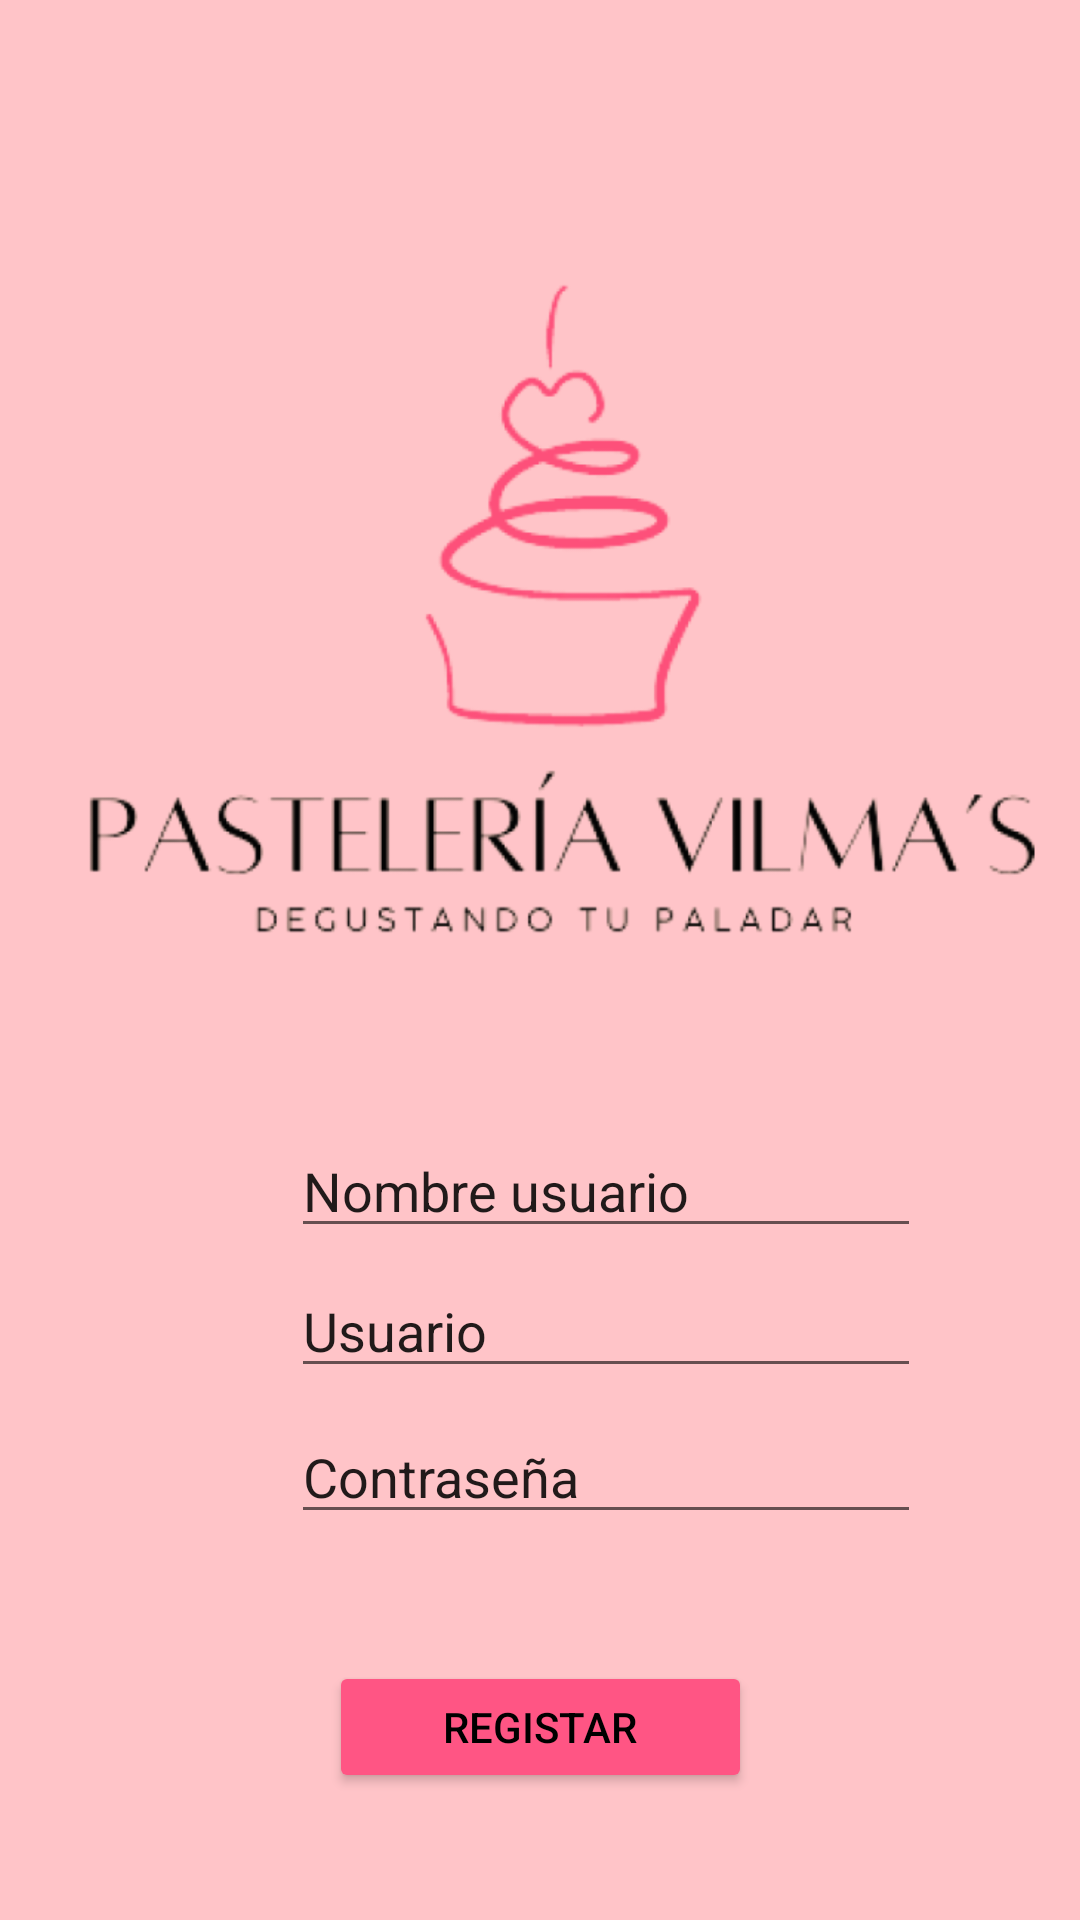

This screen was rendered from an Android layout file. Write that file and the resources it references.
<!-- AndroidManifest.xml: application theme Theme.Loginvilmas -->
<!-- res/layout/activity_registro.xml -->
<?xml version="1.0" encoding="utf-8"?>
<androidx.constraintlayout.widget.ConstraintLayout xmlns:android="http://schemas.android.com/apk/res/android"
    xmlns:app="http://schemas.android.com/apk/res-auto"
    xmlns:tools="http://schemas.android.com/tools"
    android:layout_width="match_parent"
    android:layout_height="match_parent"
    android:background="#FFC4C8"
    tools:context=".registro">

    <ImageView
        android:id="@+id/imageView16"
        android:layout_width="574dp"
        android:layout_height="343dp"
        app:layout_constraintBottom_toBottomOf="parent"
        app:layout_constraintEnd_toEndOf="parent"
        app:layout_constraintHorizontal_bias="0.423"
        app:layout_constraintStart_toStartOf="parent"
        app:layout_constraintTop_toTopOf="parent"
        app:layout_constraintVertical_bias="0.105"
        app:srcCompat="@drawable/vilmslogin" />

    <EditText
        android:id="@+id/contraseña6"
        android:layout_width="wrap_content"
        android:layout_height="wrap_content"
        android:ems="10"
        android:inputType="textPersonName"
        android:text="Contraseña"
        app:layout_constraintBottom_toBottomOf="parent"
        app:layout_constraintEnd_toEndOf="parent"
        app:layout_constraintHorizontal_bias="0.646"
        app:layout_constraintStart_toStartOf="parent"
        app:layout_constraintTop_toTopOf="parent"
        app:layout_constraintVertical_bias="0.785" />

    <ImageView
        android:id="@+id/imageView17"
        android:layout_width="53dp"
        android:layout_height="39dp"
        app:layout_constraintBottom_toBottomOf="parent"
        app:layout_constraintEnd_toEndOf="parent"
        app:layout_constraintHorizontal_bias="0.162"
        app:layout_constraintStart_toStartOf="parent"
        app:layout_constraintTop_toTopOf="parent"
        app:layout_constraintVertical_bias="0.706"
        app:srcCompat="@drawable/usuario" />

    <ImageView
        android:id="@+id/imageView19"
        android:layout_width="53dp"
        android:layout_height="39dp"
        app:layout_constraintBottom_toBottomOf="parent"
        app:layout_constraintEnd_toEndOf="parent"
        app:layout_constraintHorizontal_bias="0.162"
        app:layout_constraintStart_toStartOf="parent"
        app:layout_constraintTop_toTopOf="parent"
        app:layout_constraintVertical_bias="0.63"
        app:srcCompat="@drawable/usuario" />

    <EditText
        android:id="@+id/usuario6"
        android:layout_width="wrap_content"
        android:layout_height="wrap_content"
        android:ems="10"
        android:inputType="textPersonName"
        android:text="Usuario"
        app:layout_constraintBottom_toBottomOf="parent"
        app:layout_constraintEnd_toEndOf="parent"
        app:layout_constraintHorizontal_bias="0.646"
        app:layout_constraintStart_toStartOf="parent"
        app:layout_constraintTop_toTopOf="parent"
        app:layout_constraintVertical_bias="0.704" />

    <EditText
        android:id="@+id/usuario7"
        android:layout_width="wrap_content"
        android:layout_height="wrap_content"
        android:ems="10"
        android:inputType="textPersonName"
        android:text="Nombre usuario"
        app:layout_constraintBottom_toBottomOf="parent"
        app:layout_constraintEnd_toEndOf="parent"
        app:layout_constraintHorizontal_bias="0.646"
        app:layout_constraintStart_toStartOf="parent"
        app:layout_constraintTop_toTopOf="parent"
        app:layout_constraintVertical_bias="0.626" />

    <ImageView
        android:id="@+id/imageView18"
        android:layout_width="53dp"
        android:layout_height="39dp"
        app:layout_constraintBottom_toBottomOf="parent"
        app:layout_constraintEnd_toEndOf="parent"
        app:layout_constraintHorizontal_bias="0.162"
        app:layout_constraintStart_toStartOf="parent"
        app:layout_constraintTop_toTopOf="parent"
        app:layout_constraintVertical_bias="0.787"
        app:srcCompat="@drawable/candado" />

    <Button
        android:id="@+id/button6"
        android:layout_width="141dp"
        android:layout_height="44dp"

        android:backgroundTint="#FF5584"
        android:text="Registar"
        android:textColor="#000000"
        app:layout_constraintBottom_toBottomOf="parent"
        app:layout_constraintEnd_toEndOf="parent"
        app:layout_constraintStart_toStartOf="parent"
        app:layout_constraintTop_toTopOf="parent"
        app:layout_constraintVertical_bias="0.929"
        app:rippleColor="#DFDEDE" />

</androidx.constraintlayout.widget.ConstraintLayout>
<!-- resources referenced by this layout -->
<resources>
  <!-- drawable vilmslogin: png bitmap (drawable, 184265 bytes) -->
  <style name="Theme.Loginvilmas" parent="Theme.MaterialComponents.DayNight.DarkActionBar">
          
          <item name="colorPrimary">@color/purple_500</item>
          <item name="colorPrimaryVariant">@color/purple_700</item>
          <item name="colorOnPrimary">@color/white</item>
          
          <item name="colorSecondary">@color/teal_200</item>
          <item name="colorSecondaryVariant">@color/teal_700</item>
          <item name="colorOnSecondary">@color/black</item>
          
          <item name="android:statusBarColor">?attr/colorPrimaryVariant</item>
          
      </style>
  <!-- not gathered from this repository: default colours our renderer supplied (Android Studio template values) -->
  <color name="purple_500">#FF6200EE</color>
  <color name="purple_700">#FF3700B3</color>
  <color name="teal_200">#FF03DAC5</color>
  <color name="teal_700">#FF018786</color>
  <color name="black">#FF000000</color>
  <color name="white">#FFFFFFFF</color>
</resources>
